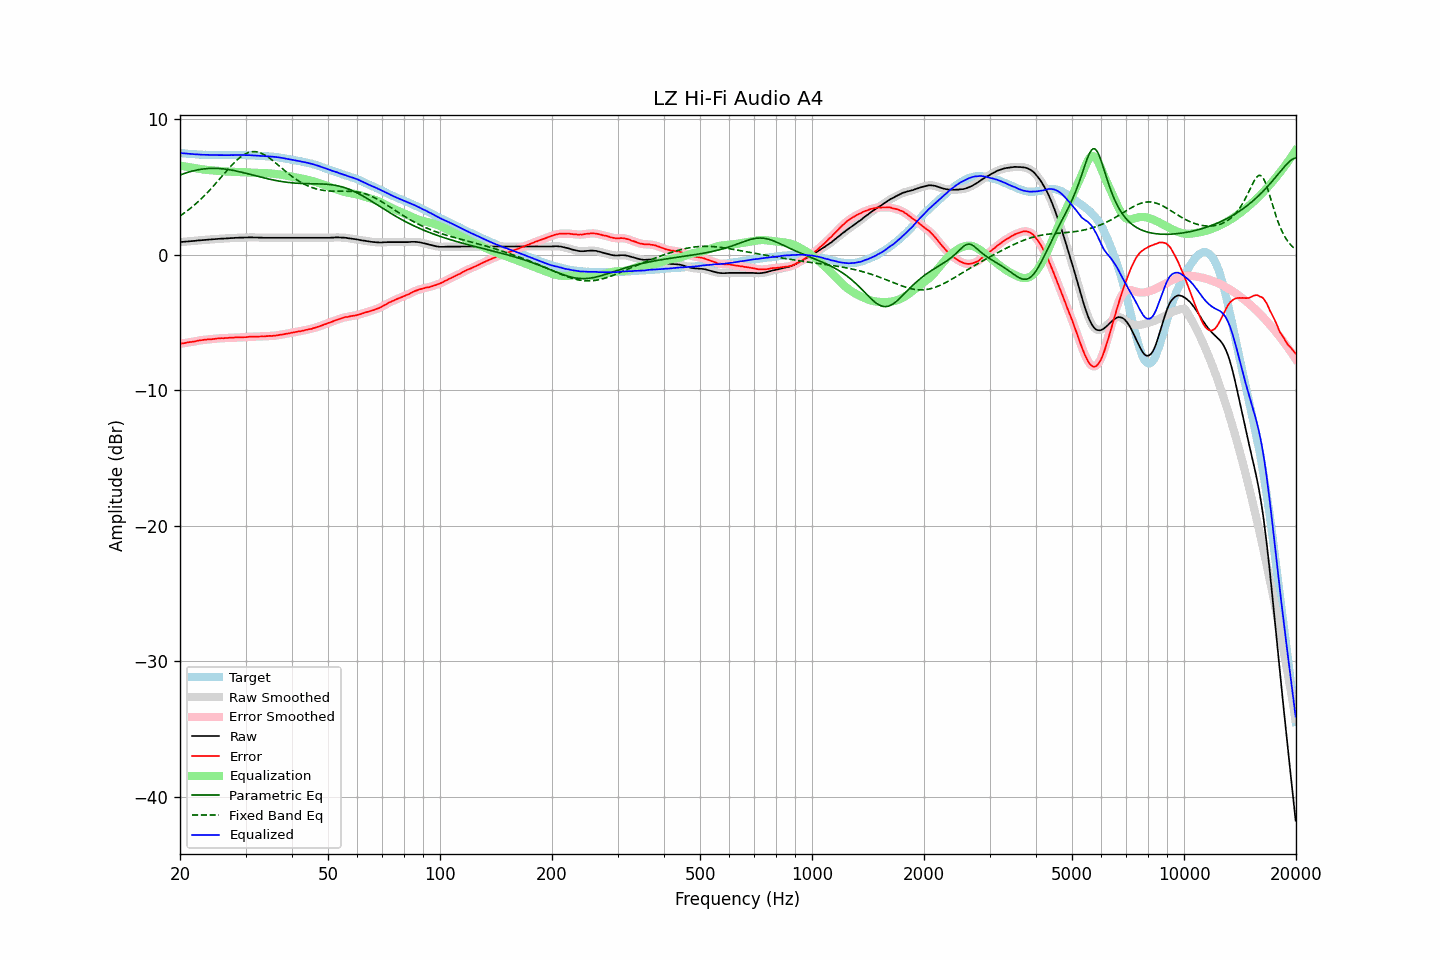

The file beside this chart, header and first rows:
frequency, raw, error, smoothed, error_smoothed, equalization, parametric_eq, fixed_band_eq, equalized_raw, equalized_smoothed, target
20.00, 0.93, -6.58, 0.93, -6.58, 6.57, 5.88, 2.86, 7.50, 7.50, 7.51
20.20, 0.94, -6.56, 0.94, -6.56, 6.55, 5.92, 2.94, 7.49, 7.49, 7.50
20.40, 0.95, -6.53, 0.95, -6.53, 6.53, 5.96, 3.02, 7.48, 7.48, 7.49
20.61, 0.96, -6.52, 0.96, -6.51, 6.51, 6.01, 3.11, 7.47, 7.47, 7.48
20.81, 0.97, -6.48, 0.97, -6.49, 6.49, 6.05, 3.20, 7.46, 7.46, 7.46
21.02, 0.98, -6.47, 0.98, -6.47, 6.47, 6.08, 3.29, 7.45, 7.45, 7.45
21.23, 0.99, -6.45, 0.99, -6.45, 6.45, 6.12, 3.38, 7.44, 7.44, 7.44
21.44, 1.00, -6.44, 1.00, -6.44, 6.43, 6.15, 3.47, 7.43, 7.43, 7.45
21.66, 1.01, -6.42, 1.01, -6.42, 6.41, 6.18, 3.57, 7.42, 7.42, 7.43
21.87, 1.02, -6.40, 1.02, -6.40, 6.39, 6.21, 3.67, 7.41, 7.41, 7.43
22.09, 1.03, -6.37, 1.03, -6.37, 6.37, 6.24, 3.78, 7.40, 7.41, 7.41
22.31, 1.05, -6.34, 1.05, -6.35, 6.35, 6.26, 3.88, 7.40, 7.40, 7.40
22.54, 1.06, -6.33, 1.06, -6.33, 6.33, 6.28, 3.99, 7.39, 7.39, 7.39
22.76, 1.07, -6.31, 1.07, -6.31, 6.31, 6.30, 4.10, 7.38, 7.39, 7.39
22.99, 1.08, -6.30, 1.08, -6.30, 6.30, 6.32, 4.22, 7.38, 7.38, 7.38
23.22, 1.09, -6.28, 1.09, -6.28, 6.28, 6.34, 4.34, 7.37, 7.37, 7.37
23.45, 1.10, -6.27, 1.10, -6.27, 6.27, 6.35, 4.46, 7.37, 7.37, 7.38
23.69, 1.11, -6.26, 1.11, -6.25, 6.26, 6.36, 4.58, 7.37, 7.37, 7.37
23.92, 1.12, -6.24, 1.12, -6.25, 6.25, 6.37, 4.70, 7.37, 7.36, 7.36
24.16, 1.12, -6.24, 1.12, -6.24, 6.24, 6.37, 4.83, 7.36, 7.36, 7.37
24.40, 1.13, -6.23, 1.13, -6.23, 6.22, 6.37, 4.96, 7.35, 7.36, 7.37
24.65, 1.14, -6.22, 1.14, -6.22, 6.21, 6.37, 5.09, 7.35, 7.35, 7.36
24.89, 1.15, -6.20, 1.15, -6.20, 6.20, 6.37, 5.23, 7.35, 7.35, 7.36
25.14, 1.16, -6.18, 1.16, -6.19, 6.19, 6.37, 5.36, 7.35, 7.35, 7.35
25.39, 1.17, -6.17, 1.17, -6.17, 6.18, 6.36, 5.50, 7.35, 7.35, 7.35
25.65, 1.18, -6.17, 1.18, -6.17, 6.17, 6.35, 5.64, 7.35, 7.35, 7.35
25.91, 1.19, -6.16, 1.19, -6.16, 6.16, 6.34, 5.77, 7.35, 7.35, 7.35
26.16, 1.19, -6.16, 1.19, -6.16, 6.15, 6.33, 5.91, 7.34, 7.35, 7.36
26.43, 1.20, -6.15, 1.20, -6.15, 6.15, 6.32, 6.05, 7.35, 7.34, 7.35
26.69, 1.20, -6.15, 1.20, -6.14, 6.14, 6.30, 6.19, 7.34, 7.34, 7.35
26.96, 1.21, -6.14, 1.21, -6.13, 6.13, 6.28, 6.32, 7.34, 7.35, 7.35
27.23, 1.22, -6.13, 1.22, -6.13, 6.13, 6.27, 6.45, 7.35, 7.35, 7.35
27.50, 1.23, -6.12, 1.23, -6.12, 6.12, 6.24, 6.58, 7.35, 7.35, 7.35
27.77, 1.23, -6.12, 1.24, -6.11, 6.12, 6.22, 6.71, 7.35, 7.35, 7.36
28.05, 1.24, -6.11, 1.24, -6.11, 6.11, 6.20, 6.83, 7.35, 7.35, 7.35
28.33, 1.25, -6.11, 1.25, -6.11, 6.11, 6.17, 6.94, 7.36, 7.36, 7.36
28.62, 1.25, -6.11, 1.25, -6.10, 6.11, 6.15, 7.05, 7.36, 7.36, 7.36
28.90, 1.26, -6.11, 1.26, -6.11, 6.10, 6.12, 7.15, 7.36, 7.36, 7.37
29.19, 1.26, -6.11, 1.26, -6.10, 6.10, 6.09, 7.24, 7.36, 7.36, 7.37
29.48, 1.26, -6.09, 1.26, -6.10, 6.09, 6.07, 7.32, 7.35, 7.36, 7.36
29.78, 1.27, -6.09, 1.27, -6.09, 6.09, 6.04, 7.40, 7.36, 7.35, 7.36
30.08, 1.27, -6.09, 1.27, -6.08, 6.08, 6.01, 7.46, 7.35, 7.35, 7.36
30.38, 1.27, -6.07, 1.27, -6.07, 6.07, 5.98, 7.51, 7.34, 7.35, 7.34
30.68, 1.28, -6.06, 1.28, -6.06, 6.06, 5.95, 7.55, 7.35, 7.34, 7.34
30.99, 1.28, -6.06, 1.28, -6.06, 6.06, 5.92, 7.58, 7.34, 7.34, 7.34
31.30, 1.28, -6.06, 1.28, -6.05, 6.05, 5.89, 7.60, 7.33, 7.33, 7.34
31.61, 1.27, -6.06, 1.27, -6.05, 6.05, 5.86, 7.61, 7.32, 7.32, 7.33
31.93, 1.27, -6.04, 1.27, -6.04, 6.04, 5.82, 7.60, 7.31, 7.31, 7.31
32.24, 1.27, -6.04, 1.27, -6.04, 6.04, 5.79, 7.58, 7.31, 7.31, 7.32
32.57, 1.26, -6.04, 1.26, -6.03, 6.04, 5.76, 7.55, 7.30, 7.30, 7.30
32.89, 1.26, -6.03, 1.26, -6.03, 6.03, 5.73, 7.51, 7.29, 7.29, 7.30
33.22, 1.26, -6.03, 1.26, -6.03, 6.03, 5.70, 7.46, 7.29, 7.29, 7.29
33.55, 1.25, -6.03, 1.25, -6.03, 6.02, 5.67, 7.41, 7.27, 7.28, 7.29
33.89, 1.25, -6.03, 1.25, -6.02, 6.02, 5.65, 7.34, 7.27, 7.27, 7.28
34.23, 1.25, -6.01, 1.25, -6.01, 6.01, 5.62, 7.27, 7.26, 7.26, 7.26
34.57, 1.25, -6.01, 1.25, -6.00, 6.01, 5.59, 7.19, 7.26, 7.26, 7.26
34.92, 1.25, -5.99, 1.25, -6.00, 6.00, 5.56, 7.10, 7.25, 7.25, 7.24
35.27, 1.25, -6.00, 1.25, -5.99, 5.99, 5.54, 7.01, 7.24, 7.24, 7.26
35.62, 1.25, -5.98, 1.25, -5.98, 5.98, 5.51, 6.92, 7.23, 7.23, 7.23
35.97, 1.25, -5.97, 1.25, -5.97, 5.97, 5.49, 6.82, 7.22, 7.22, 7.23
... 635 more rows
